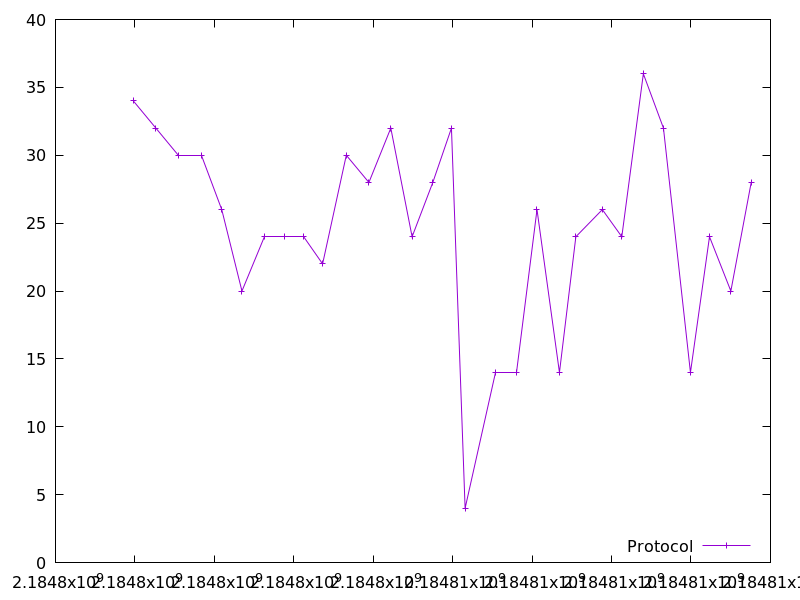

Data behind this chart, as committed beside it:
2184797959.453004, 34.0
2184798527, 32.0
2184799108, 30.0
2184799686, 30.0
2184800185, 26.0
2184800695, 20.0
2184801260, 24.0
2184801770, 24.0
2184802244, 24.0
2184802724, 22.0
2184803321, 30.0
2184803890, 28.0
2184804442, 32.0
2184804978, 24.0
2184805499, 28.0
2184805969, 32.0
2184806313, 4.0
2184807086, 14.0
2184807610, 14.0
2184808123, 26.0
2184808688, 14.0
2184809100, 24.0
2184809767, 26.0
2184810258, 24.0
2184810800, 36.0
2184811306, 32.0
2184811986, 14.0
2184812466, 24.0
2184813003, 20.0
2184813516, 28.0
